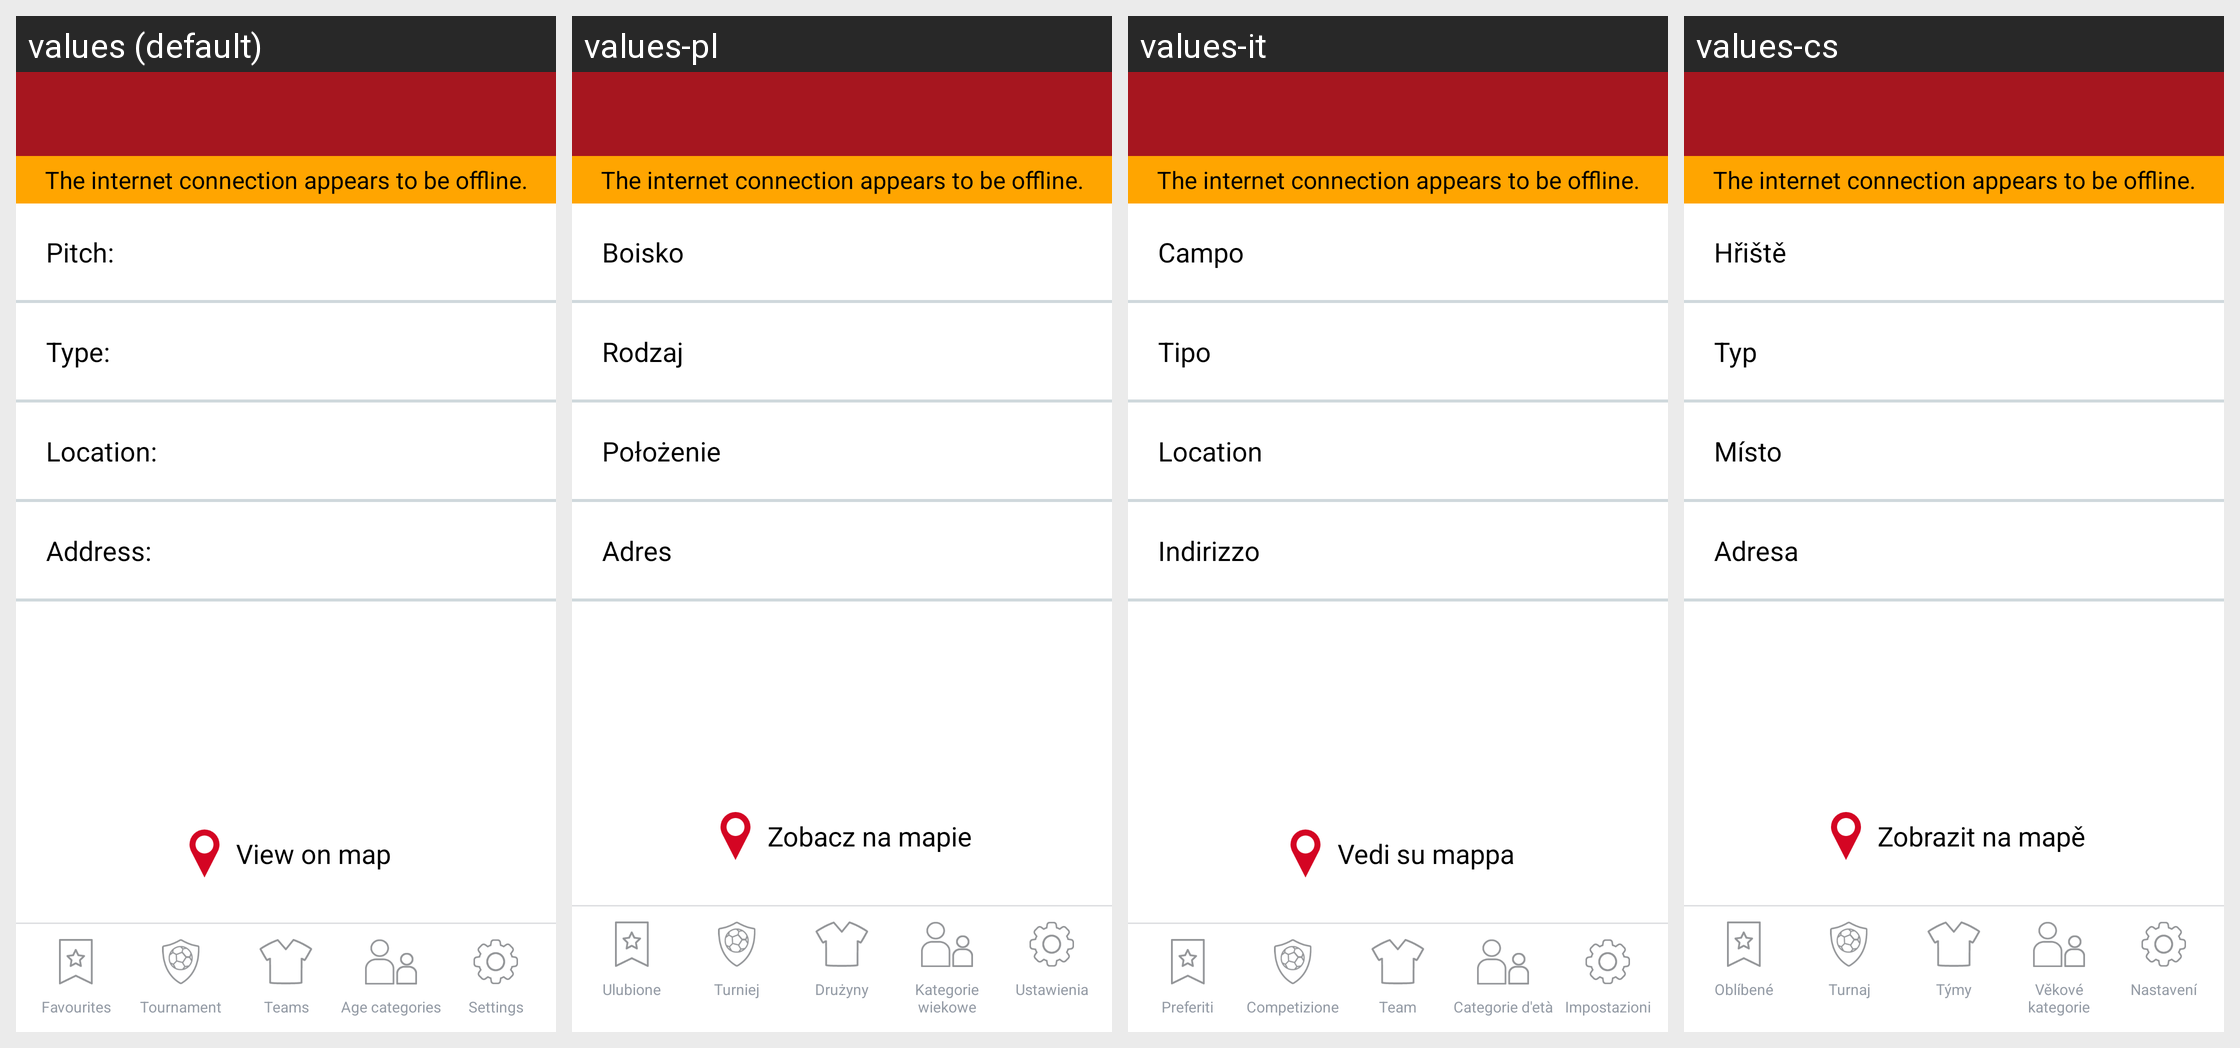

Here is an Android app screen in its default locale and in the app's own translations. Write out the translated-string differences for the strings that appear on this screen.
Android screen res/layout/venue_detail.xml rendered under 4 locales, left to right: values (default), values-pl, values-it, values-cs. Device: Nexus 5 (rendered at 1080×1920; each locale shown at half size, 540×960, under a caption strip naming it); theme AppTheme.
Other locales in the repository, not shown: values-da, values-de, values-fr, values-nl.
Strings drawn on this screen, with the default value and each locale's value (text and hints the layout hard-codes, and strings that could not be matched under every locale, appear in the picture but are not listed):

pitch_name
  values: Pitch:
  values-pl: Boisko
  values-it: Campo
  values-cs: Hřiště

pitch_type
  values: Type:
  values-pl: Rodzaj
  values-it: Tipo
  values-cs: Typ

location_name
  values: Location:
  values-pl: Położenie
  values-it: Location
  values-cs: Místo

address
  values: Address:
  values-pl: Adres
  values-it: Indirizzo
  values-cs: Adresa

view_on_map
  values: View on map
  values-pl: Zobacz na mapie
  values-it: Vedi su mappa
  values-cs: Zobrazit na mapě

favorites
  values: Favourites
  values-pl: Ulubione
  values-it: Preferiti
  values-cs: Oblíbené

tournament
  values: Tournament
  values-pl: Turniej
  values-it: Competizione
  values-cs: Turnaj

teams
  values: Teams
  values-pl: Drużyny
  values-it: Team
  values-cs: Týmy

age_categories
  values: Age categories
  values-pl: Kategorie wiekowe
  values-it: Categorie d'età
  values-cs: Věkové kategorie

settings
  values: Settings
  values-pl: Ustawienia
  values-it: Impostazioni
  values-cs: Nastavení

the_internet_connection_appears_to_be_offline
  values: The internet connection appears to be offline.
  values-pl: The internet connection appears to be offline.  [not translated; the default value is used]
  values-it: The internet connection appears to be offline.  [not translated; the default value is used]
  values-cs: The internet connection appears to be offline.  [not translated; the default value is used]
